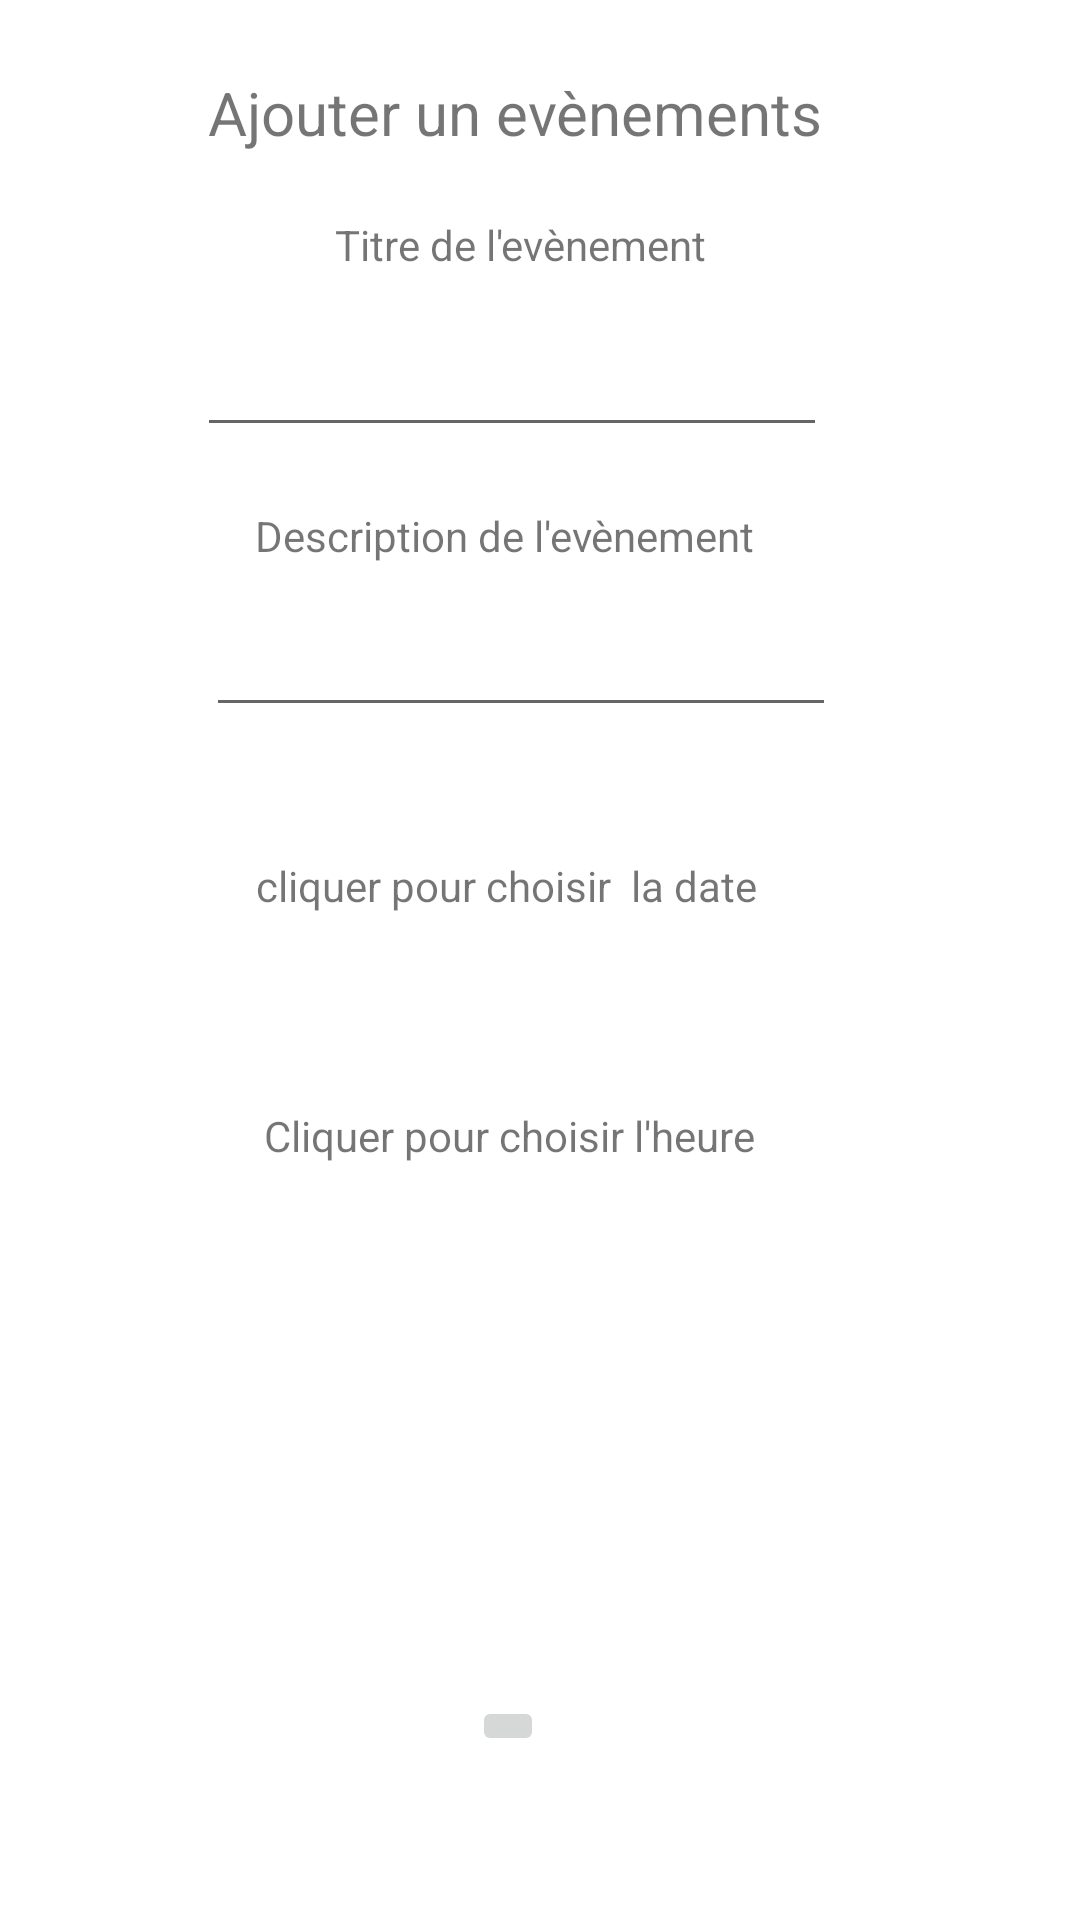

Android layout source for this screen:
<!-- AndroidManifest.xml: application theme Theme.GestionEvenements -->
<!-- res/layout/fragment_creer_evenments.xml -->
<?xml version="1.0" encoding="utf-8"?>
<androidx.constraintlayout.widget.ConstraintLayout xmlns:android="http://schemas.android.com/apk/res/android"
    xmlns:app="http://schemas.android.com/apk/res-auto"
    xmlns:tools="http://schemas.android.com/tools"
    android:layout_width="match_parent"
    android:layout_height="match_parent"
    tools:context=".CreerEvenments">

    <TextView
        android:id="@+id/textView"
        android:layout_width="wrap_content"
        android:layout_height="wrap_content"
        android:text="Ajouter un evènements"
        android:textSize="20sp"
        app:layout_constraintBottom_toBottomOf="parent"
        app:layout_constraintEnd_toEndOf="parent"
        app:layout_constraintHorizontal_bias="0.448"
        app:layout_constraintStart_toStartOf="parent"
        app:layout_constraintTop_toTopOf="parent"
        app:layout_constraintVertical_bias="0.039" />

    <TextView
        android:id="@+id/textView2"
        android:layout_width="wrap_content"
        android:layout_height="wrap_content"
        android:text="Titre de l'evènement"
        app:layout_constraintBottom_toBottomOf="parent"
        app:layout_constraintEnd_toEndOf="parent"
        app:layout_constraintHorizontal_bias="0.473"
        app:layout_constraintStart_toStartOf="parent"
        app:layout_constraintTop_toTopOf="parent"
        app:layout_constraintVertical_bias="0.116" />

    <TextView
        android:id="@+id/textView3"
        android:layout_width="wrap_content"
        android:layout_height="wrap_content"
        android:text="Description de l'evènement"
        app:layout_constraintBottom_toBottomOf="parent"
        app:layout_constraintEnd_toEndOf="parent"
        app:layout_constraintHorizontal_bias="0.44"
        app:layout_constraintStart_toStartOf="parent"
        app:layout_constraintTop_toTopOf="parent"
        app:layout_constraintVertical_bias="0.272" />

    <ImageButton
        android:id="@+id/addevents"
        android:layout_width="wrap_content"
        android:layout_height="wrap_content"
        android:src="@drawable/ic_add_events"
        app:layout_constraintBottom_toBottomOf="parent"
        app:layout_constraintEnd_toEndOf="parent"
        app:layout_constraintHorizontal_bias="0.468"
        app:layout_constraintStart_toStartOf="parent"
        app:layout_constraintTop_toTopOf="parent"
        app:layout_constraintVertical_bias="0.912" />

    <EditText
        android:id="@+id/editTitre"
        android:layout_width="wrap_content"
        android:layout_height="wrap_content"
        android:ems="10"
        android:inputType="textPersonName"
        app:layout_constraintBottom_toBottomOf="parent"
        app:layout_constraintEnd_toEndOf="parent"
        app:layout_constraintHorizontal_bias="0.437"
        app:layout_constraintStart_toStartOf="parent"
        app:layout_constraintTop_toTopOf="parent"
        app:layout_constraintVertical_bias="0.18" />

    <EditText
        android:id="@+id/editDescription"
        android:layout_width="wrap_content"
        android:layout_height="wrap_content"
        android:ems="10"
        android:gravity="start|top"
        android:inputType="textMultiLine"
        app:layout_constraintBottom_toBottomOf="parent"
        app:layout_constraintEnd_toEndOf="parent"
        app:layout_constraintHorizontal_bias="0.457"
        app:layout_constraintStart_toStartOf="parent"
        app:layout_constraintTop_toTopOf="parent"
        app:layout_constraintVertical_bias="0.336" />

    <TextView
        android:id="@+id/tvDate"
        android:layout_width="wrap_content"
        android:layout_height="wrap_content"
        android:text="cliquer pour choisir  la date"
        app:layout_constraintBottom_toBottomOf="parent"
        app:layout_constraintEnd_toEndOf="parent"
        app:layout_constraintHorizontal_bias="0.442"
        app:layout_constraintStart_toStartOf="parent"
        app:layout_constraintTop_toTopOf="parent"
        app:layout_constraintVertical_bias="0.46" />

    <TextView
        android:id="@+id/tvHeure"
        android:layout_width="wrap_content"
        android:layout_height="wrap_content"
        android:text="Cliquer pour choisir l'heure"
        app:layout_constraintBottom_toBottomOf="parent"
        app:layout_constraintEnd_toEndOf="parent"
        app:layout_constraintHorizontal_bias="0.448"
        app:layout_constraintStart_toStartOf="parent"
        app:layout_constraintTop_toTopOf="parent"
        app:layout_constraintVertical_bias="0.594" />

</androidx.constraintlayout.widget.ConstraintLayout>
<!-- resources referenced by this layout -->
<resources>
  <style name="Theme.GestionEvenements" parent="Theme.MaterialComponents.DayNight.DarkActionBar">
          
          <item name="colorPrimary">@color/purple_500</item>
          <item name="colorPrimaryVariant">@color/purple_700</item>
          <item name="colorOnPrimary">@color/white</item>
          
          <item name="colorSecondary">@color/teal_200</item>
          <item name="colorSecondaryVariant">@color/teal_700</item>
          <item name="colorOnSecondary">@color/black</item>
          
          <item name="android:statusBarColor" tools:targetApi="l">?attr/colorPrimaryVariant</item>
          
      </style>
  <!-- not gathered from this repository: default colours our renderer supplied (Android Studio template values) -->
  <color name="purple_500">#FF6200EE</color>
  <color name="purple_700">#FF3700B3</color>
  <color name="teal_200">#FF03DAC5</color>
  <color name="teal_700">#FF018786</color>
  <color name="black">#FF000000</color>
  <color name="white">#FFFFFFFF</color>
</resources>
